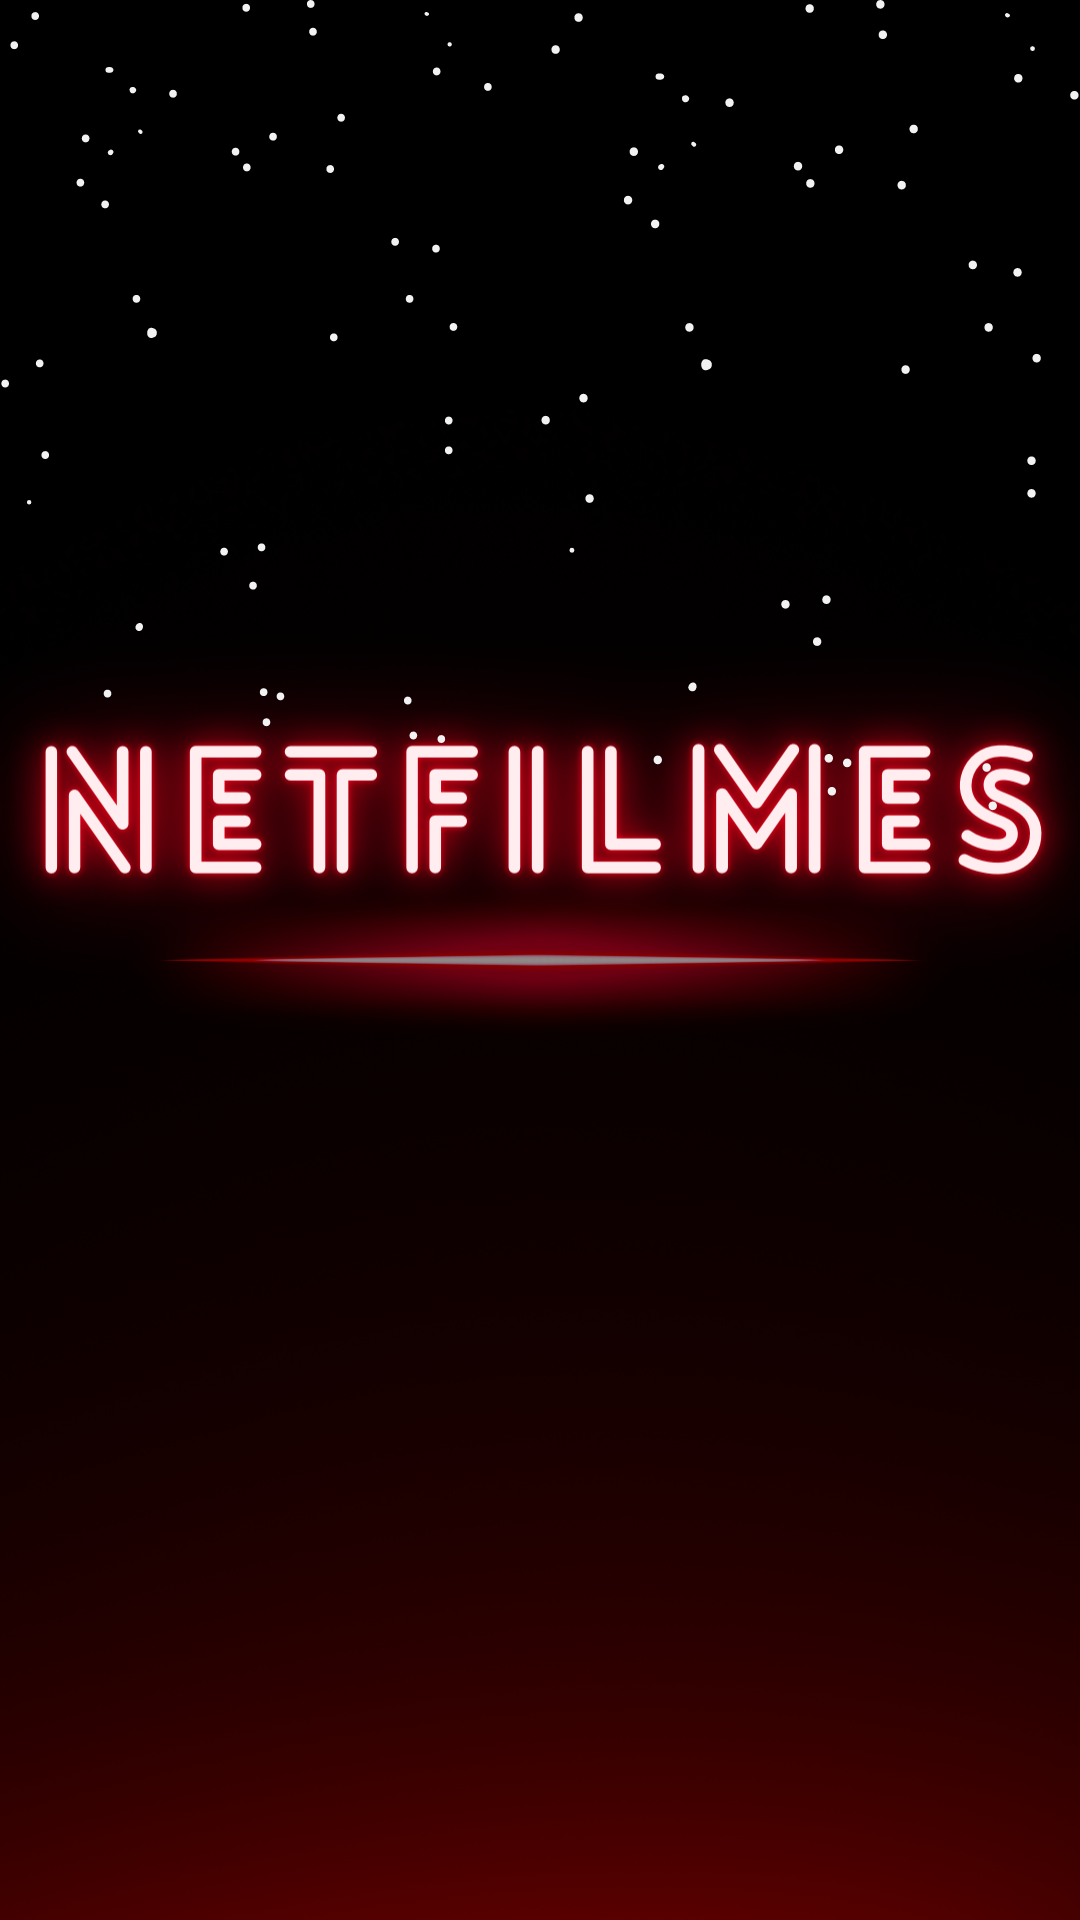

Reconstruct the res/layout file that produces this screen, plus the resources it refers to.
<!-- AndroidManifest.xml: application theme Theme.Netfilmes -->
<!-- res/layout/activity_inicial.xml -->
<?xml version="1.0" encoding="utf-8"?>
<androidx.constraintlayout.widget.ConstraintLayout xmlns:android="http://schemas.android.com/apk/res/android"
    xmlns:app="http://schemas.android.com/apk/res-auto"
    xmlns:tools="http://schemas.android.com/tools"
    android:layout_width="match_parent"
    android:layout_height="match_parent"
    tools:context=".InicialActivity">


    <ImageView
        android:background="@color/black"
        android:id="@+id/inicial"
        android:layout_width="match_parent"
        android:layout_height="0dp"
        android:src="@drawable/inicial"
        app:layout_constraintTop_toTopOf="parent"
        app:layout_constraintStart_toStartOf="parent"
        app:layout_constraintEnd_toEndOf="parent"
        app:layout_constraintBottom_toBottomOf="parent"/>

    <ProgressBar
        android:progressTint="@android:color/black"

        android:layout_width="wrap_content"
        android:layout_height="wrap_content"
        android:layout_marginTop="300dp"
        app:layout_constraintTop_toTopOf="parent"
        app:layout_constraintStart_toStartOf="parent"
        app:layout_constraintEnd_toEndOf="parent"
        app:layout_constraintBottom_toBottomOf="parent"
        />


</androidx.constraintlayout.widget.ConstraintLayout>
<!-- resources referenced by this layout -->
<resources>
  <color name="black">#FF000000</color>
  <!-- drawable inicial: png bitmap (drawable-v24, 565799 bytes) -->
  <style name="Theme.Netfilmes" parent="Theme.MaterialComponents.DayNight.NoActionBar">
          
          <item name="colorPrimary">@color/black</item>
          <item name="colorPrimaryVariant">@color/black</item>
          <item name="colorOnPrimary">@color/white</item>
          
          <item name="colorSecondary">@color/teal_200</item>
          <item name="colorSecondaryVariant">@color/teal_700</item>
          <item name="colorOnSecondary">@color/black</item>
          
          <item name="android:statusBarColor" tools:targetApi="l">?attr/colorPrimaryVariant</item>
          
      </style>
  <color name="white">#FFFFFFFF</color>
  <color name="teal_200">#FF03DAC5</color>
  <color name="teal_700">#FF018786</color>
</resources>
